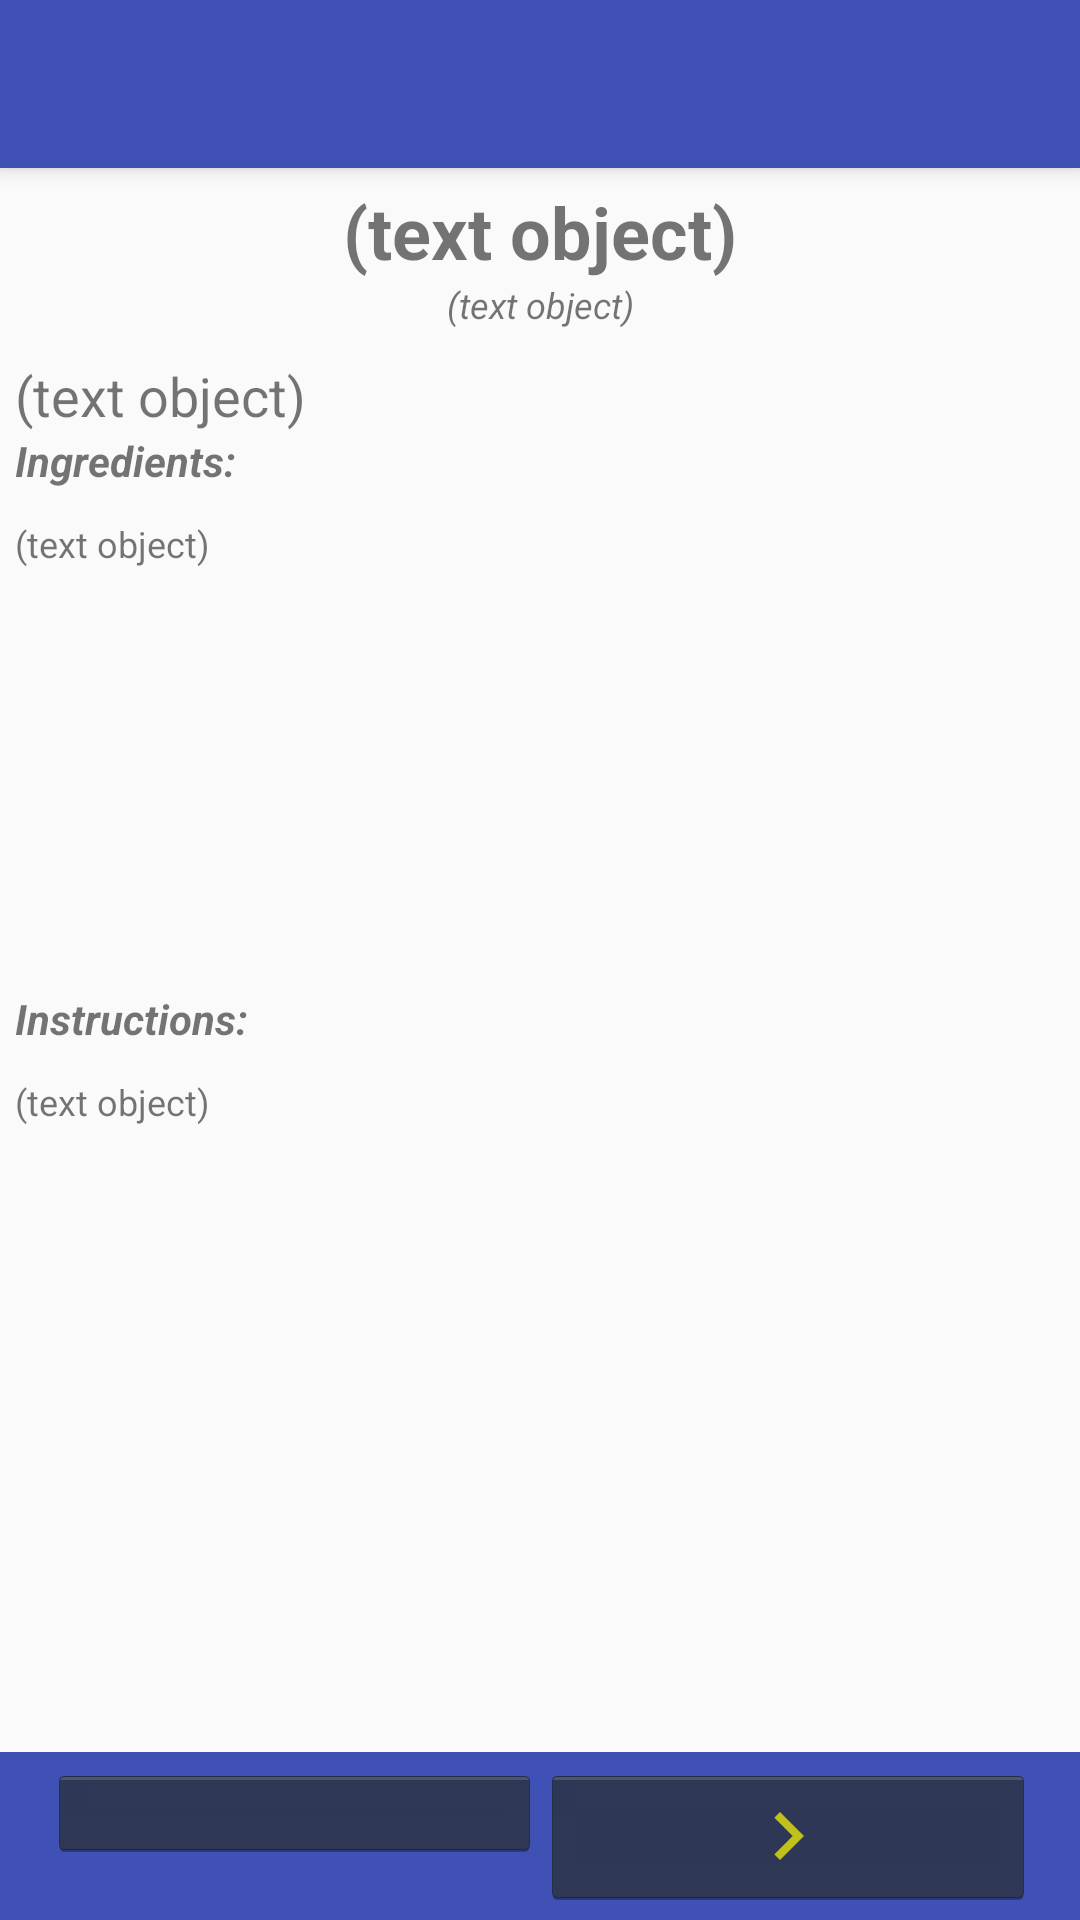

Reconstruct the res/layout file that produces this screen, plus the resources it refers to.
<!-- AndroidManifest.xml: application theme AppTheme.NoActionBar -->
<!-- res/layout/content_recipe_pager.xml -->
<?xml version="1.0" encoding="utf-8"?>
<android.support.constraint.ConstraintLayout xmlns:android="http://schemas.android.com/apk/res/android"
    android:layout_width="match_parent"
    android:layout_height="match_parent"
    xmlns:app="http://schemas.android.com/apk/res-auto"
    xmlns:tools="http://schemas.android.com/tools"
    tools:context=".RecipePagerActivity"
    tools:showIn="@layout/activity_recipe_pager">

    <android.support.v7.widget.Toolbar

        android:id="@+id/pagertoolbar"
        android:layout_width="match_parent"
        android:layout_height="?attr/actionBarSize"
        android:background="?attr/colorPrimary"
        android:elevation="4dp"

        app:layout_constraintEnd_toEndOf="parent"
        app:layout_constraintHeight_default="wrap"
        app:layout_constraintLeft_toLeftOf="parent"
        app:layout_constraintRight_toRightOf="parent"
        app:layout_constraintStart_toStartOf="parent"
        app:layout_constraintTop_toTopOf="parent"
        app:layout_constraintWidth_default="spread"
        app:popupTheme="@style/ThemeOverlay.AppCompat.Light"
        app:subtitleTextColor="#A0A080"
        app:titleTextColor="#FFFFFF" />


    <ScrollView
        android:layout_width="0dp"
        android:layout_height="0dp"
        app:layout_constraintBottom_toTopOf="@+id/scantoolbar"
        app:layout_constraintEnd_toEndOf="parent"
        app:layout_constraintHeight_default="spread"
        app:layout_constraintLeft_toLeftOf="parent"
        app:layout_constraintRight_toRightOf="parent"
        app:layout_constraintStart_toStartOf="parent"
        app:layout_constraintTop_toBottomOf="@id/pagertoolbar">

        <LinearLayout
            android:layout_width="match_parent"
            android:layout_height="wrap_content"
            android:layout_gravity="top|center"
            android:layout_marginBottom="5dp"
            android:layout_marginEnd="5dp"
            android:layout_marginLeft="5dp"
            android:layout_marginRight="5dp"
            android:layout_marginStart="5dp"
            android:layout_marginTop="5dp"
            android:gravity="top|center_horizontal|center|start"
            android:orientation="vertical">

            <TextView
                android:id="@+id/recipeCategory"
                android:layout_width="match_parent"
                android:layout_height="wrap_content"
                android:layout_gravity="top|center_horizontal|center"
                android:gravity="top|center_horizontal|center"
                android:text="@string/textline"
                android:textSize="24sp"
                android:textStyle="bold"
                android:visibility="visible"
                tools:layout_editor_absoluteX="68dp"
                tools:layout_editor_absoluteY="114dp" />

            <TextView
                android:id="@+id/numRecipes"
                android:layout_width="match_parent"
                android:layout_height="wrap_content"
                android:text="@string/textline"
                android:textAlignment="center"
                android:textSize="12sp"
                android:textStyle="italic" />

            <TextView
                android:id="@+id/recipeName"
                android:layout_width="match_parent"
                android:layout_height="wrap_content"
                android:layout_marginTop="10dp"
                android:text="@string/textline"
                android:textSize="18sp" />

            <TextView
                android:layout_width="match_parent"
                android:layout_height="wrap_content"
                android:text="@string/ingredientsLabel"
                android:textSize="14sp"
                android:textStyle="bold|italic" />

            <TextView
                android:id="@+id/recipeIngredients"
                style="@android:style/Widget.DeviceDefault.Light.TextView"
                android:layout_width="match_parent"
                android:layout_height="147dp"
                android:layout_marginTop="10dp"
                android:maxLines="30"
                android:scrollbarAlwaysDrawVerticalTrack="true"
                android:scrollbarStyle="insideOverlay"
                android:scrollbars="vertical"
                android:selectAllOnFocus="true"
                android:text="@string/textline"
                android:textSize="12sp" />

            <TextView
                android:layout_width="match_parent"
                android:layout_height="wrap_content"
                android:layout_marginTop="10dp"
                android:text="@string/instructionsLabel"
                android:textSize="14sp"
                android:textStyle="bold|italic" />

            <TextView
                android:id="@+id/recipeInstructions"
                android:layout_width="match_parent"
                android:layout_height="140dp"
                android:layout_marginTop="10dp"
                android:maxLines="30"
                android:text="@string/textline"
                android:textSize="12sp" />
        </LinearLayout>


    </ScrollView>

    <android.support.v7.widget.Toolbar
        android:id="@+id/scantoolbar"
        android:layout_width="match_parent"
        android:layout_height="wrap_content"
        android:background="?attr/colorPrimary"
        android:gravity="center_vertical|center_horizontal"
        android:minHeight="?attr/actionBarSize"

        android:theme="?attr/actionBarTheme"
        app:layout_constraintBottom_toBottomOf="parent"
        app:layout_constraintEnd_toEndOf="parent"
        app:layout_constraintHeight_default="wrap"
        app:layout_constraintHorizontal_bias="0.0"
        app:layout_constraintLeft_toLeftOf="parent"
        app:layout_constraintRight_toRightOf="parent"
        app:layout_constraintStart_toStartOf="parent"
        app:layout_constraintWidth_default="spread">

        <LinearLayout
            android:layout_width="fill_parent"
            android:layout_height="wrap_content"
            android:foregroundGravity="left|center_vertical"
            android:gravity="center_vertical|center_horizontal|center|fill"
            tools:layout_editor_absoluteX="16dp"
            tools:layout_editor_absoluteY="10dp">

            <ImageButton
                android:id="@+id/prevButton"
                style="@android:style/Widget.Holo.ImageButton"
                android:layout_width="0dp"
                android:layout_height="wrap_content"
                android:layout_weight="1"
                android:contentDescription="@string/image"
                android:onClick="previousRec"
                android:textAlignment="center"
                app:srcCompat="@drawable/ic_action_previous"
                tools:layout_editor_absoluteX="16dp"
                tools:layout_editor_absoluteY="498dp" />

            <ImageButton
                android:id="@+id/nextButton"
                android:onClick="nextRec"
                style="@android:style/Widget.Holo.ImageButton"
                android:layout_width="0dp"
                android:layout_height="wrap_content"
                android:layout_marginEnd="15dp"
                android:layout_weight="1"
                android:contentDescription="@string/image"

                android:textAlignment="center"
                app:srcCompat="@drawable/ic_action_forward"
                tools:layout_editor_absoluteX="16dp"
                tools:layout_editor_absoluteY="498dp" />
        </LinearLayout>
    </android.support.v7.widget.Toolbar>


</android.support.constraint.ConstraintLayout>
<!-- res/layout/activity_recipe_pager.xml (included above) -->
<?xml version="1.0" encoding="utf-8"?>
<android.support.constraint.ConstraintLayout xmlns:android="http://schemas.android.com/apk/res/android"
    xmlns:tools="http://schemas.android.com/tools"
    android:layout_width="match_parent"
    android:layout_height="match_parent"
    tools:context=".RecipePagerActivity">


    <include layout="@layout/content_recipe_pager" />
</android.support.constraint.ConstraintLayout>
<!-- resources referenced by this layout -->
<resources>
  <!-- drawable ic_action_forward: png bitmap (drawable-hdpi, 273 bytes) -->
  <string name="image">Image</string>
  <string name="ingredientsLabel">Ingredients:</string>
  <string name="instructionsLabel">Instructions:</string>
  <string name="textline">(text object)</string>
  <style name="AppTheme.NoActionBar">
          <item name="windowActionBar">true</item>
          <item name="windowNoTitle">true</item>
          <item name="android:actionOverflowButtonStyle">@style/MyActionButtonOverflow</item>
  
      </style>
  <style name="MyActionButtonOverflow" parent="android:style/Widget.Holo.Light.ActionButton.Overflow">
          <item name="android:src">@drawable/ic_action_menu</item>
      </style>
</resources>
